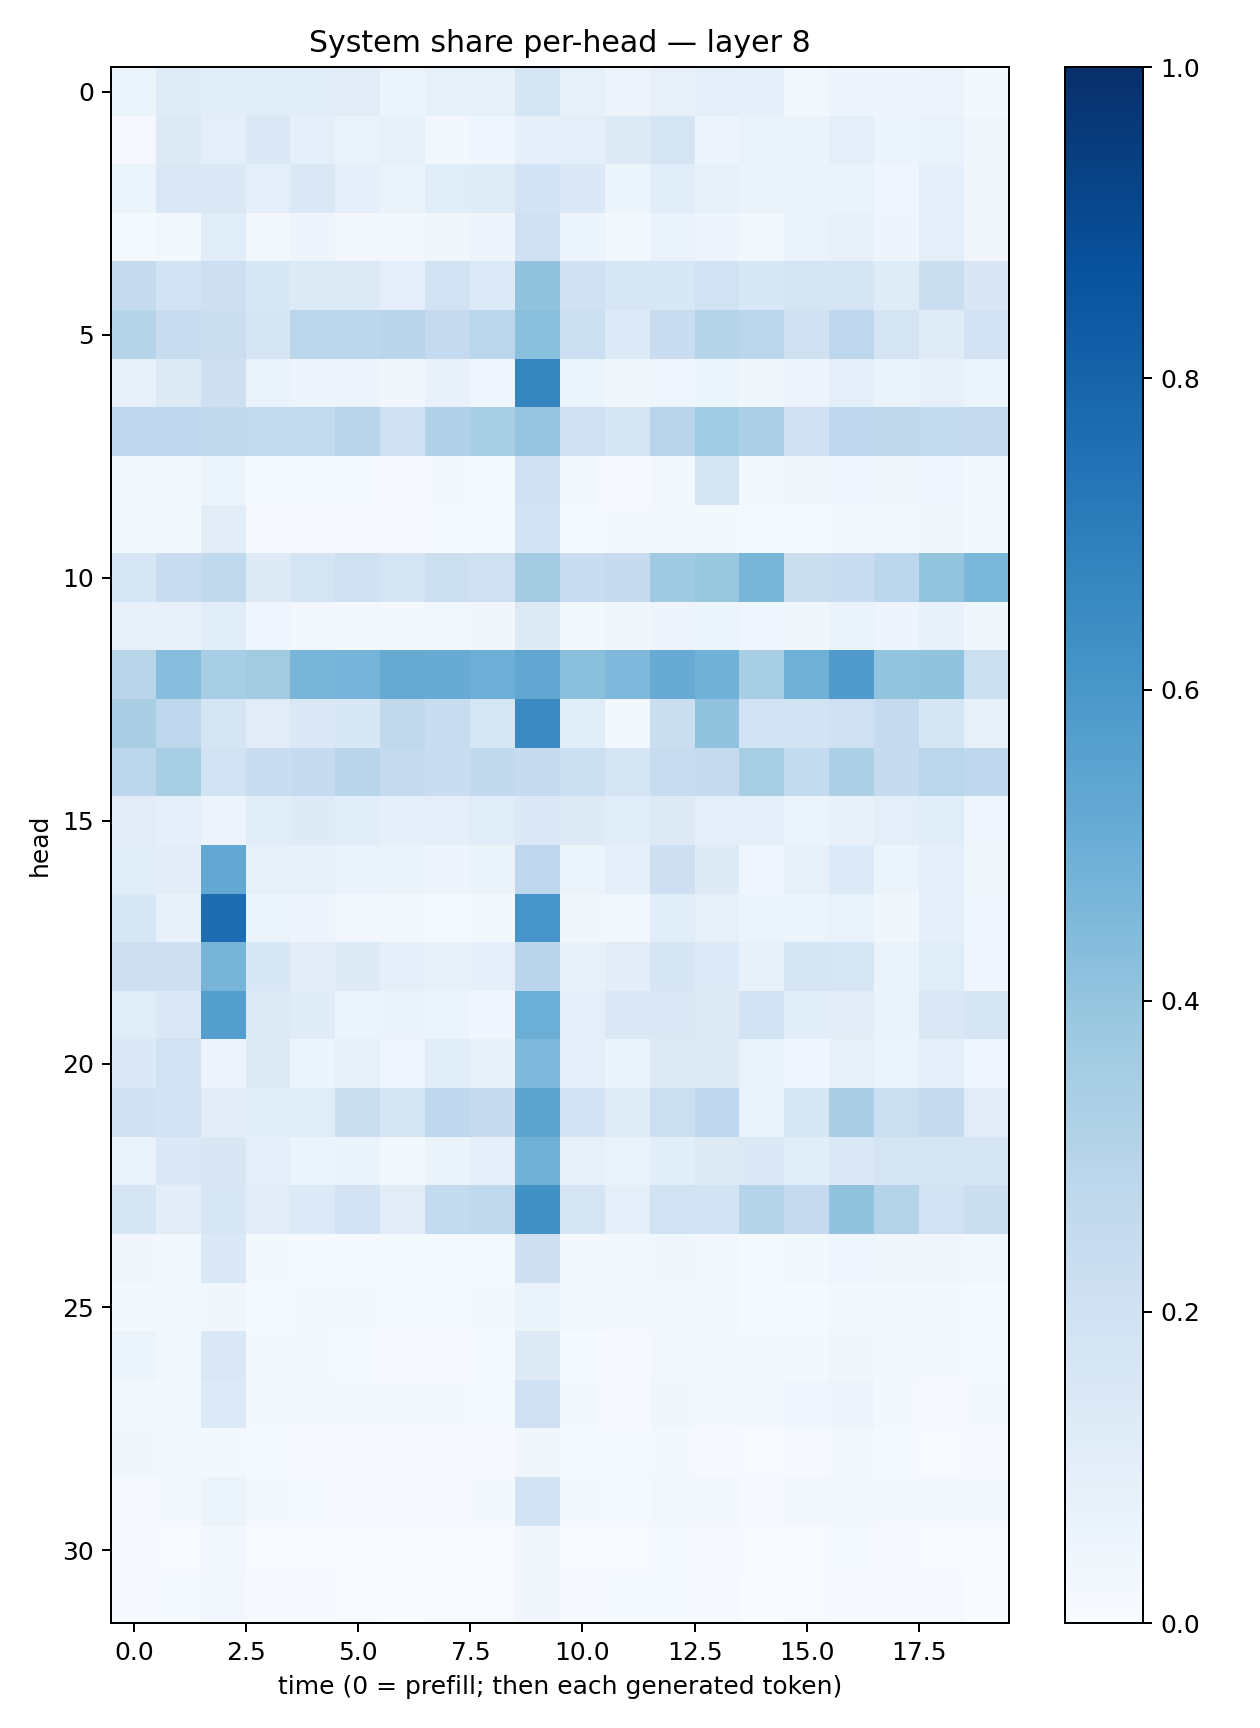

The data file committed next to this chart (first rows):
0.05281331, 0.11989252, 0.10892057, 0.11454779, 0.11412744, 0.11043644, 0.061435424, 0.08508885, 0.08231889, 0.1653821, 0.08504452, 0.054954514, 0.08037487, 0.0993096, 0.08904019, 0.027246118, 0.049580023, 0.048864752, 0.05478628, 0.02198555
0.009943, 0.1292, 0.09722, 0.1408, 0.08779, 0.06444, 0.08401, 0.03085, 0.04254, 0.08816, 0.0947, 0.1327, 0.1738, 0.04782, 0.06763, 0.06602, 0.09494, 0.05215, 0.06701, 0.03705
0.05398, 0.1433, 0.1427, 0.0967, 0.1412, 0.08595, 0.06522, 0.1169, 0.1201, 0.1798, 0.1396, 0.052, 0.1165, 0.08435, 0.0641, 0.06646, 0.06344, 0.0451, 0.08697, 0.03134
0.01557, 0.02707, 0.1153, 0.0267, 0.04691, 0.03069, 0.02443, 0.03179, 0.0483, 0.2023, 0.0534, 0.02475, 0.0665, 0.05034, 0.0235, 0.06823, 0.08192, 0.04781, 0.09483, 0.03428
0.2442, 0.1868, 0.2137, 0.1536, 0.1316, 0.1292, 0.0967, 0.1942, 0.1347, 0.4031, 0.2011, 0.1633, 0.1562, 0.1929, 0.153, 0.1766, 0.1689, 0.1181, 0.2265, 0.1503
0.3017, 0.2385, 0.2226, 0.1701, 0.2846, 0.2801, 0.2891, 0.253, 0.2875, 0.42, 0.2165, 0.1365, 0.2287, 0.3028, 0.2877, 0.1985, 0.2736, 0.1793, 0.1204, 0.1832
0.07837, 0.1308, 0.2136, 0.06772, 0.0551, 0.05471, 0.03297, 0.07334, 0.04415, 0.6682, 0.05261, 0.03707, 0.04311, 0.05988, 0.03419, 0.05714, 0.09539, 0.0636, 0.08569, 0.05119
0.2764, 0.2684, 0.2602, 0.2563, 0.2559, 0.2945, 0.2076, 0.3185, 0.3447, 0.396, 0.2038, 0.1646, 0.2938, 0.3635, 0.3328, 0.2004, 0.2739, 0.2728, 0.2555, 0.2522
0.02005, 0.02851, 0.05916, 0.01519, 0.01255, 0.01391, 0.008814, 0.01869, 0.01505, 0.2017, 0.01727, 0.01013, 0.03078, 0.165, 0.0161, 0.03641, 0.0423, 0.03324, 0.0463, 0.01889
0.02109, 0.01891, 0.1023, 0.01073, 0.009914, 0.01034, 0.01086, 0.01392, 0.01222, 0.1914, 0.01515, 0.01595, 0.0284, 0.01849, 0.0147, 0.01441, 0.01912, 0.02592, 0.03153, 0.02048
0.1625, 0.2301, 0.2642, 0.1221, 0.1727, 0.2052, 0.1755, 0.2167, 0.2075, 0.3579, 0.2303, 0.2461, 0.3693, 0.3849, 0.4685, 0.2199, 0.2291, 0.2804, 0.4003, 0.4589
0.08076, 0.07457, 0.1167, 0.03956, 0.03004, 0.02882, 0.01951, 0.02657, 0.03451, 0.1276, 0.02009, 0.03285, 0.05056, 0.05284, 0.04154, 0.03436, 0.06504, 0.0472, 0.07571, 0.03555
0.2895, 0.4323, 0.3441, 0.3609, 0.4657, 0.4745, 0.514, 0.5087, 0.4951, 0.5325, 0.4215, 0.4511, 0.5087, 0.4878, 0.3453, 0.4919, 0.5815, 0.3985, 0.4033, 0.2187
0.3373, 0.2771, 0.1681, 0.1129, 0.1451, 0.1548, 0.2651, 0.2399, 0.1622, 0.6493, 0.1159, 0.02982, 0.2214, 0.4053, 0.1903, 0.1849, 0.2072, 0.2514, 0.1701, 0.08547
0.2779, 0.3464, 0.1942, 0.2273, 0.2488, 0.2901, 0.2503, 0.2285, 0.2584, 0.2476, 0.2172, 0.1691, 0.2396, 0.2522, 0.3412, 0.254, 0.3317, 0.2472, 0.2878, 0.2687
0.1114, 0.08985, 0.05747, 0.1141, 0.1223, 0.1081, 0.09014, 0.1009, 0.1139, 0.1367, 0.1297, 0.1164, 0.1311, 0.09857, 0.09728, 0.0591, 0.07072, 0.09869, 0.117, 0.04193
0.1139, 0.1053, 0.5272, 0.07877, 0.08515, 0.06847, 0.06625, 0.04695, 0.06594, 0.2767, 0.05998, 0.09339, 0.2115, 0.1245, 0.0437, 0.08051, 0.1355, 0.06051, 0.09755, 0.03634
0.1551, 0.07761, 0.7624, 0.05327, 0.04826, 0.02655, 0.02773, 0.01494, 0.01638, 0.6058, 0.03227, 0.02868, 0.1077, 0.08514, 0.0596, 0.05949, 0.06882, 0.03554, 0.0882, 0.04505
0.2132, 0.2127, 0.4697, 0.1527, 0.105, 0.125, 0.09368, 0.08111, 0.09033, 0.2904, 0.0721, 0.1044, 0.17, 0.1344, 0.07167, 0.1683, 0.1586, 0.06396, 0.1141, 0.04214
0.1156, 0.1475, 0.568, 0.1256, 0.1183, 0.06217, 0.0628, 0.05086, 0.04339, 0.4992, 0.0989, 0.1472, 0.1481, 0.1244, 0.1873, 0.1077, 0.1022, 0.06402, 0.146, 0.1701
0.1391, 0.1888, 0.05736, 0.1228, 0.06039, 0.08307, 0.04531, 0.1169, 0.07075, 0.4523, 0.09957, 0.06356, 0.1285, 0.1238, 0.06906, 0.04427, 0.08307, 0.05874, 0.08869, 0.0433
0.1962, 0.1808, 0.1016, 0.1082, 0.1137, 0.2203, 0.1653, 0.2665, 0.2437, 0.5466, 0.1845, 0.121, 0.2159, 0.2768, 0.06677, 0.1541, 0.3397, 0.2164, 0.2468, 0.112
0.06922, 0.1382, 0.1496, 0.09604, 0.06199, 0.06277, 0.02771, 0.06359, 0.08691, 0.4887, 0.08136, 0.0677, 0.106, 0.1269, 0.1376, 0.1152, 0.1451, 0.1726, 0.1792, 0.1658
0.1646, 0.1046, 0.1631, 0.1116, 0.1334, 0.1835, 0.1117, 0.2553, 0.2627, 0.6272, 0.1731, 0.09949, 0.1952, 0.1861, 0.2976, 0.2508, 0.4051, 0.3085, 0.188, 0.2233
0.03351, 0.02956, 0.1393, 0.01734, 0.01369, 0.01248, 0.01457, 0.01323, 0.01421, 0.2127, 0.01906, 0.02501, 0.03532, 0.02585, 0.01428, 0.02797, 0.04212, 0.03367, 0.03413, 0.02704
0.01951, 0.02291, 0.03701, 0.01522, 0.01564, 0.02007, 0.01176, 0.01438, 0.01871, 0.06307, 0.02693, 0.01807, 0.02605, 0.0277, 0.01377, 0.01515, 0.026, 0.01936, 0.01919, 0.01286
0.06029, 0.02628, 0.145, 0.01612, 0.01732, 0.01531, 0.01155, 0.009126, 0.01212, 0.1291, 0.01369, 0.009916, 0.0288, 0.02024, 0.01922, 0.01761, 0.03643, 0.02482, 0.0182, 0.01392
0.02695, 0.02085, 0.1354, 0.01902, 0.01723, 0.0197, 0.02168, 0.0178, 0.01275, 0.1993, 0.02219, 0.008267, 0.03904, 0.02325, 0.02051, 0.04379, 0.05056, 0.02108, 0.009455, 0.01585
0.03898, 0.02409, 0.02271, 0.01204, 0.009233, 0.008626, 0.009693, 0.01103, 0.007813, 0.0343, 0.01383, 0.01504, 0.01904, 0.009455, 0.007268, 0.01124, 0.02085, 0.0121, 0.007623, 0.01091
0.008316, 0.01937, 0.05928, 0.0197, 0.01221, 0.0101, 0.009319, 0.01141, 0.01576, 0.1872, 0.01764, 0.01429, 0.03093, 0.02666, 0.0101, 0.02642, 0.02502, 0.02253, 0.02002, 0.01757
0.01024, 0.005431, 0.02709, 0.006278, 0.005114, 0.005297, 0.00471, 0.003832, 0.004226, 0.03286, 0.005175, 0.006797, 0.01281, 0.009937, 0.003956, 0.007648, 0.01175, 0.008829, 0.007654, 0.006666
0.01152, 0.01213, 0.02892, 0.00844, 0.009247, 0.006204, 0.003786, 0.006062, 0.00566, 0.03469, 0.008267, 0.01346, 0.01283, 0.009573, 0.00347, 0.005913, 0.009136, 0.008347, 0.009911, 0.003544
